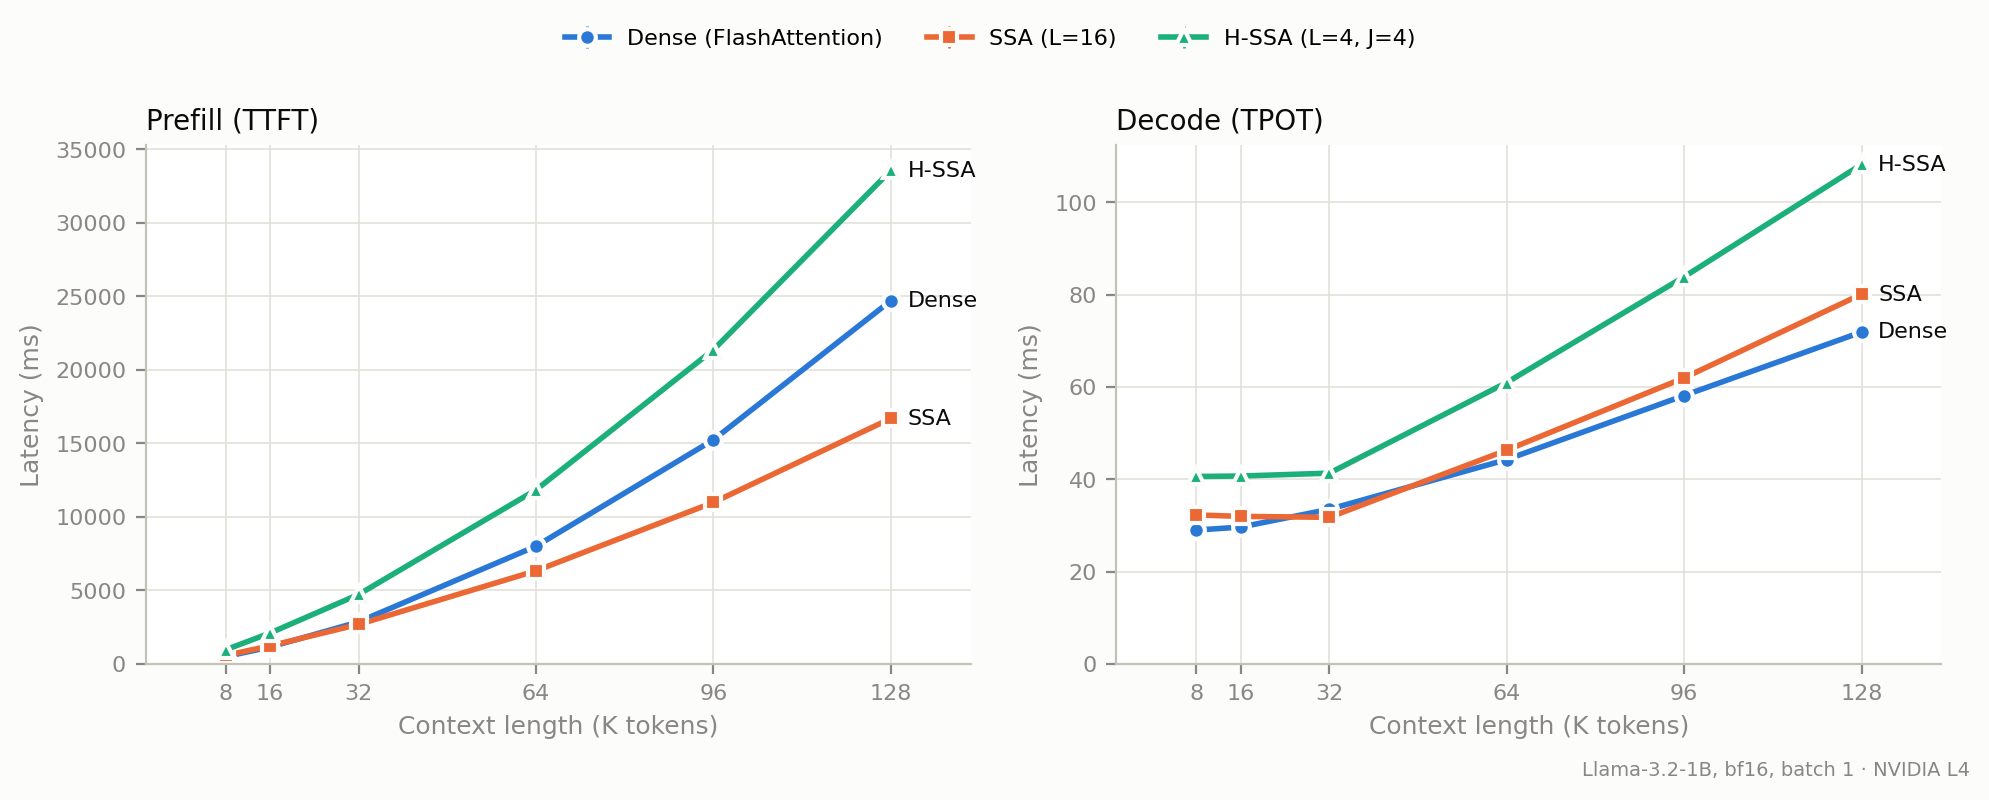

Source data for this figure (header and first rows):
config, ckpt, attn, gpu, context_len, input_len, gen_tokens, run, ttft_ms, tpot_ms, peak_mem_mb, status, timestamp
dense, gist-sparse-attention/GSA-FT-Llama-3.2-1…, flash_attention_2, NVIDIA L4, 8192, 8205, 64, 0, 492.4, 29.38, 3137, ok, 2026-10-12T05:37:01
dense, gist-sparse-attention/GSA-FT-Llama-3.2-1…, flash_attention_2, NVIDIA L4, 8192, 8205, 64, 1, 493, 28.9, 3137, ok, 2026-10-12T05:37:03
dense, gist-sparse-attention/GSA-FT-Llama-3.2-1…, flash_attention_2, NVIDIA L4, 8192, 8205, 64, 2, 494.9, 28.99, 3137, ok, 2026-10-12T05:37:05
dense, gist-sparse-attention/GSA-FT-Llama-3.2-1…, flash_attention_2, NVIDIA L4, 16384, 16397, 64, 0, 1136, 29.64, 3907, ok, 2026-10-12T05:37:12
dense, gist-sparse-attention/GSA-FT-Llama-3.2-1…, flash_attention_2, NVIDIA L4, 16384, 16397, 64, 1, 1139, 29.61, 3907, ok, 2026-10-12T05:37:15
dense, gist-sparse-attention/GSA-FT-Llama-3.2-1…, flash_attention_2, NVIDIA L4, 16384, 16397, 64, 2, 1139, 29.65, 3907, ok, 2026-10-12T05:37:18
dense, gist-sparse-attention/GSA-FT-Llama-3.2-1…, flash_attention_2, NVIDIA L4, 32768, 32781, 64, 0, 2851, 33.19, 5448, ok, 2026-10-12T05:37:28
dense, gist-sparse-attention/GSA-FT-Llama-3.2-1…, flash_attention_2, NVIDIA L4, 32768, 32781, 64, 1, 2853, 33.5, 5448, ok, 2026-10-12T05:37:33
dense, gist-sparse-attention/GSA-FT-Llama-3.2-1…, flash_attention_2, NVIDIA L4, 32768, 32781, 64, 2, 2863, 33.8, 5448, ok, 2026-10-12T05:37:38
dense, gist-sparse-attention/GSA-FT-Llama-3.2-1…, flash_attention_2, NVIDIA L4, 65536, 65549, 64, 0, 8004, 44.51, 8529, ok, 2026-10-12T05:37:59
dense, gist-sparse-attention/GSA-FT-Llama-3.2-1…, flash_attention_2, NVIDIA L4, 65536, 65549, 64, 1, 8001, 44.27, 8529, ok, 2026-10-12T05:38:10
dense, gist-sparse-attention/GSA-FT-Llama-3.2-1…, flash_attention_2, NVIDIA L4, 65536, 65549, 64, 2, 7970, 44.22, 8529, ok, 2026-10-12T05:38:21
dense, gist-sparse-attention/GSA-FT-Llama-3.2-1…, flash_attention_2, NVIDIA L4, 98304, 98317, 64, 0, 15232, 58.06, 11610, ok, 2026-10-12T05:38:59
dense, gist-sparse-attention/GSA-FT-Llama-3.2-1…, flash_attention_2, NVIDIA L4, 98304, 98317, 64, 1, 15236, 58.17, 11611, ok, 2026-10-12T05:39:18
dense, gist-sparse-attention/GSA-FT-Llama-3.2-1…, flash_attention_2, NVIDIA L4, 98304, 98317, 64, 2, 15268, 58.15, 11611, ok, 2026-10-12T05:39:37
dense, gist-sparse-attention/GSA-FT-Llama-3.2-1…, flash_attention_2, NVIDIA L4, 131072, 131085, 64, 0, 24697, 72.01, 14691, ok, 2026-10-12T05:40:36
dense, gist-sparse-attention/GSA-FT-Llama-3.2-1…, flash_attention_2, NVIDIA L4, 131072, 131085, 64, 1, 24675, 71.91, 14692, ok, 2026-10-12T05:41:05
dense, gist-sparse-attention/GSA-FT-Llama-3.2-1…, flash_attention_2, NVIDIA L4, 131072, 131085, 64, 2, 24704, 71.91, 14692, ok, 2026-10-12T05:41:35
ssa, gist-sparse-attention/GSA-FT-Llama-3.2-1…, sparse/prefill=lazy-flex/select=head, NVIDIA L4, 8192, 8711, 64, 0, 573.6, 32.28, 3186, ok, 2026-10-12T05:41:54
ssa, gist-sparse-attention/GSA-FT-Llama-3.2-1…, sparse/prefill=lazy-flex/select=head, NVIDIA L4, 8192, 8711, 64, 1, 572.4, 32.57, 3186, ok, 2026-10-12T05:41:56
ssa, gist-sparse-attention/GSA-FT-Llama-3.2-1…, sparse/prefill=lazy-flex/select=head, NVIDIA L4, 8192, 8711, 64, 2, 568.4, 32.18, 3186, ok, 2026-10-12T05:41:59
ssa, gist-sparse-attention/GSA-FT-Llama-3.2-1…, sparse/prefill=lazy-flex/select=head, NVIDIA L4, 16384, 17410, 64, 0, 1213, 31.95, 4006, ok, 2026-10-12T05:42:06
ssa, gist-sparse-attention/GSA-FT-Llama-3.2-1…, sparse/prefill=lazy-flex/select=head, NVIDIA L4, 16384, 17410, 64, 1, 1219, 32.31, 4006, ok, 2026-10-12T05:42:09
ssa, gist-sparse-attention/GSA-FT-Llama-3.2-1…, sparse/prefill=lazy-flex/select=head, NVIDIA L4, 16384, 17410, 64, 2, 1224, 31.87, 4007, ok, 2026-10-12T05:42:13
ssa, gist-sparse-attention/GSA-FT-Llama-3.2-1…, sparse/prefill=lazy-flex/select=head, NVIDIA L4, 32768, 34804, 64, 0, 2679, 31.71, 5647, ok, 2026-10-12T05:42:23
ssa, gist-sparse-attention/GSA-FT-Llama-3.2-1…, sparse/prefill=lazy-flex/select=head, NVIDIA L4, 32768, 34804, 64, 1, 2681, 31.75, 5647, ok, 2026-10-12T05:42:28
ssa, gist-sparse-attention/GSA-FT-Llama-3.2-1…, sparse/prefill=lazy-flex/select=head, NVIDIA L4, 32768, 34804, 64, 2, 2690, 31.89, 5649, ok, 2026-10-12T05:42:32
ssa, gist-sparse-attention/GSA-FT-Llama-3.2-1…, sparse/prefill=lazy-flex/select=head, NVIDIA L4, 65536, 69594, 64, 0, 6336, 46.32, 8928, ok, 2026-10-12T05:42:52
ssa, gist-sparse-attention/GSA-FT-Llama-3.2-1…, sparse/prefill=lazy-flex/select=head, NVIDIA L4, 65536, 69594, 64, 1, 6330, 46.27, 8929, ok, 2026-10-12T05:43:01
ssa, gist-sparse-attention/GSA-FT-Llama-3.2-1…, sparse/prefill=lazy-flex/select=head, NVIDIA L4, 65536, 69594, 64, 2, 6301, 46.41, 8936, ok, 2026-10-12T05:43:11
ssa, gist-sparse-attention/GSA-FT-Llama-3.2-1…, sparse/prefill=lazy-flex/select=head, NVIDIA L4, 98304, 104382, 64, 0, 10954, 61.95, 12223, ok, 2026-10-12T05:43:44
ssa, gist-sparse-attention/GSA-FT-Llama-3.2-1…, sparse/prefill=lazy-flex/select=head, NVIDIA L4, 98304, 104382, 64, 1, 10978, 61.98, 12224, ok, 2026-10-12T05:43:59
ssa, gist-sparse-attention/GSA-FT-Llama-3.2-1…, sparse/prefill=lazy-flex/select=head, NVIDIA L4, 98304, 104382, 64, 2, 10985, 62.04, 12237, ok, 2026-10-12T05:44:14
ssa, gist-sparse-attention/GSA-FT-Llama-3.2-1…, sparse/prefill=lazy-flex/select=head, NVIDIA L4, 131072, 139171, 64, 0, 16668, 80.06, 15529, ok, 2026-10-12T05:44:59
ssa, gist-sparse-attention/GSA-FT-Llama-3.2-1…, sparse/prefill=lazy-flex/select=head, NVIDIA L4, 131072, 139171, 64, 1, 16700, 80.22, 15530, ok, 2026-10-12T05:45:21
ssa, gist-sparse-attention/GSA-FT-Llama-3.2-1…, sparse/prefill=lazy-flex/select=head, NVIDIA L4, 131072, 139171, 64, 2, 16686, 80.11, 15553, ok, 2026-10-12T05:45:42
hssa, gist-sparse-attention/GSA-FT-Llama-3.2-1…, sparse/prefill=lazy-flex/select=head, NVIDIA L4, 8192, 10662, 64, 0, 955.4, 40.61, 3370, ok, 2026-10-12T05:46:03
hssa, gist-sparse-attention/GSA-FT-Llama-3.2-1…, sparse/prefill=lazy-flex/select=head, NVIDIA L4, 8192, 10662, 64, 1, 952.4, 40.62, 3370, ok, 2026-10-12T05:46:06
hssa, gist-sparse-attention/GSA-FT-Llama-3.2-1…, sparse/prefill=lazy-flex/select=head, NVIDIA L4, 8192, 10662, 64, 2, 954.1, 40.26, 3371, ok, 2026-10-12T05:46:10
hssa, gist-sparse-attention/GSA-FT-Llama-3.2-1…, sparse/prefill=lazy-flex/select=head, NVIDIA L4, 16384, 21311, 64, 0, 2087, 41.15, 4375, ok, 2026-10-12T05:46:25
hssa, gist-sparse-attention/GSA-FT-Llama-3.2-1…, sparse/prefill=lazy-flex/select=head, NVIDIA L4, 16384, 21311, 64, 1, 2089, 40.44, 4375, ok, 2026-10-12T05:46:30
hssa, gist-sparse-attention/GSA-FT-Llama-3.2-1…, sparse/prefill=lazy-flex/select=head, NVIDIA L4, 16384, 21311, 64, 2, 2097, 40.7, 4377, ok, 2026-10-12T05:46:35
hssa, gist-sparse-attention/GSA-FT-Llama-3.2-1…, sparse/prefill=lazy-flex/select=head, NVIDIA L4, 32768, 42604, 64, 0, 4716, 41.41, 6384, ok, 2026-10-12T05:46:56
hssa, gist-sparse-attention/GSA-FT-Llama-3.2-1…, sparse/prefill=lazy-flex/select=head, NVIDIA L4, 32768, 42604, 64, 1, 4723, 41.18, 6384, ok, 2026-10-12T05:47:03
hssa, gist-sparse-attention/GSA-FT-Llama-3.2-1…, sparse/prefill=lazy-flex/select=head, NVIDIA L4, 32768, 42604, 64, 2, 4711, 41.33, 6388, ok, 2026-10-12T05:47:10
hssa, gist-sparse-attention/GSA-FT-Llama-3.2-1…, sparse/prefill=lazy-flex/select=head, NVIDIA L4, 65536, 85198, 64, 0, 11800, 60.95, 10412, ok, 2026-10-12T05:47:48
hssa, gist-sparse-attention/GSA-FT-Llama-3.2-1…, sparse/prefill=lazy-flex/select=head, NVIDIA L4, 65536, 85198, 64, 1, 11829, 61.01, 10412, ok, 2026-10-12T05:48:04
hssa, gist-sparse-attention/GSA-FT-Llama-3.2-1…, sparse/prefill=lazy-flex/select=head, NVIDIA L4, 65536, 85198, 64, 2, 11841, 60.97, 10424, ok, 2026-10-12T05:48:19
hssa, gist-sparse-attention/GSA-FT-Llama-3.2-1…, sparse/prefill=lazy-flex/select=head, NVIDIA L4, 98304, 127756, 64, 0, 21409, 84.25, 14450, ok, 2026-10-12T05:49:19
hssa, gist-sparse-attention/GSA-FT-Llama-3.2-1…, sparse/prefill=lazy-flex/select=head, NVIDIA L4, 98304, 127756, 64, 1, 21358, 83.87, 14451, ok, 2026-10-12T05:49:46
hssa, gist-sparse-attention/GSA-FT-Llama-3.2-1…, sparse/prefill=lazy-flex/select=head, NVIDIA L4, 98304, 127756, 64, 2, 21340, 83.88, 14473, ok, 2026-10-12T05:50:12
hssa, gist-sparse-attention/GSA-FT-Llama-3.2-1…, sparse/prefill=lazy-flex/select=head, NVIDIA L4, 131072, 170313, 64, 0, 33553, 108.4, 18506, ok, 2026-10-12T05:51:40
hssa, gist-sparse-attention/GSA-FT-Llama-3.2-1…, sparse/prefill=lazy-flex/select=head, NVIDIA L4, 131072, 170313, 64, 1, 33600, 108.2, 18543, ok, 2026-10-12T05:52:20
hssa, gist-sparse-attention/GSA-FT-Llama-3.2-1…, sparse/prefill=lazy-flex/select=head, NVIDIA L4, 131072, 170313, 64, 2, 33525, 108.2, 18579, ok, 2026-10-12T05:53:01
